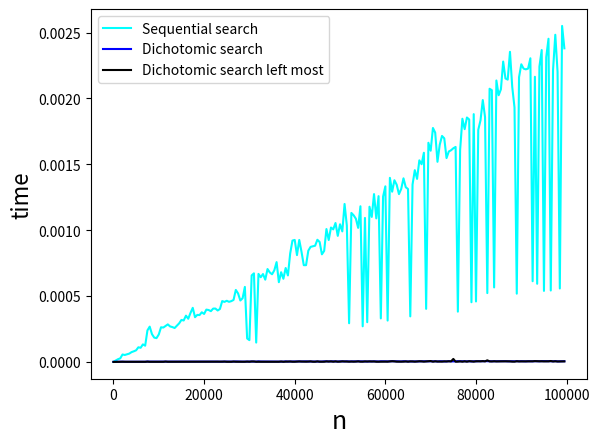

This chart was generated by the following Python code:
import time
from random import randint


def seq_search(t, elem):
    for i in range(len(t)):
        if t[i] == elem:
            return i
    return None


def dichotomic_search(t, elem):
    g = 0
    d = len(t) - 1
    while g <= d:
        m = (d + g) // 2
        # print(g, m, d)
        if t[m] < elem:
            g = m + 1
        elif t[m] > elem:
            d = m - 1
        else:
            return m
    return None


def dichotomic_search_left_most(t, elem):
    g = 0
    d = len(t) - 1
    while g < d:
        m = (d + g) // 2
        # print(g, m, d)
        if t[m] < elem:
            g = m + 1
        else:
            d = m
    if t[g] == elem:
        return g
    else:
        return None


def search_timing():
    sizes = [i for i in range(10, 100000, 500)]
    M = 5 * max(sizes)
    results = []
    for i in range(len(sizes)):
        t = sorted([randint(0, M) for _ in range(sizes[i])])
        mem_t = t[:]
        results.append([])
        for method in [seq_search, dichotomic_search, dichotomic_search_left_most]:
            t = mem_t[:]
            tic = time.perf_counter()
            method(t, M // 4)
            toc = time.perf_counter()
            results[i].append(toc - tic)
        print(f"#{i} - {sizes[i]} -> {results}")

    seq = [results[i][0] for i in range(len(sizes))]
    dics = [results[i][1] for i in range(len(sizes))]
    dicslm = [results[i][2] for i in range(len(sizes))]

    from matplotlib import pyplot as plt

    plt.figure()
    plt.plot(sizes, seq, color='cyan', label='Sequential search')
    plt.plot(sizes, dics, color='blue', label='Dichotomic search')
    plt.plot(sizes, dicslm, color='black', label='Dichotomic search left most')
    plt.xlabel('n', fontsize=18)
    plt.ylabel('time', fontsize=16)
    plt.legend()
    plt.show()

# MAIN PROGRAM
t = [0, 1, 2, 4, 7, 7, 9, 13, 17, 65, 99, 99, 99, 99, 101, 111, 111, 111, 113]

print(t)
for value in t:
    print(value, seq_search(t, value), dichotomic_search(t, value), dichotomic_search_left_most(t, value),
          dichotomic_search(t, value) == dichotomic_search_left_most(t, value))

search_timing()
